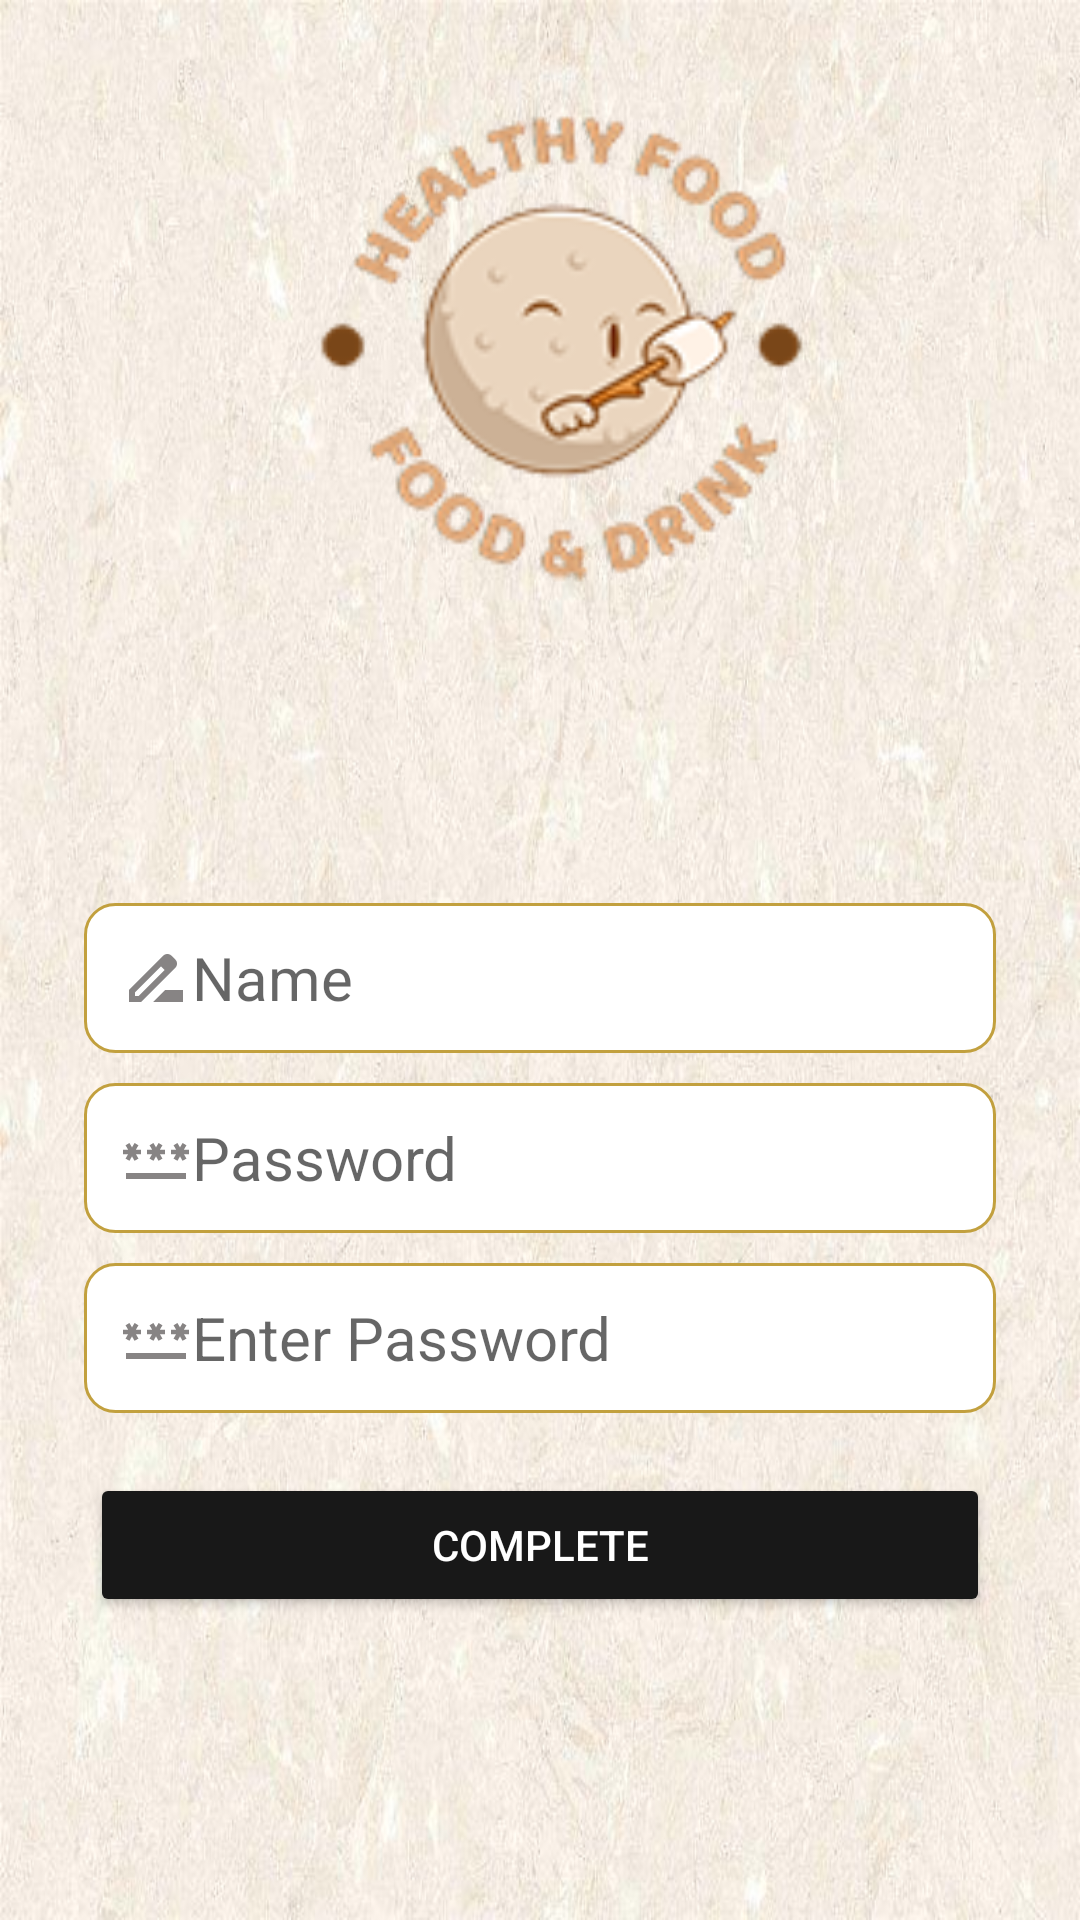

Layout XML and referenced resources for this Android screen:
<!-- AndroidManifest.xml: application theme Theme.MyApplication -->
<!-- res/layout/forgot_password.xml -->
<?xml version="1.0" encoding="utf-8"?>
<LinearLayout xmlns:android="http://schemas.android.com/apk/res/android"
    android:layout_width="match_parent"
    xmlns:app="http://schemas.android.com/apk/res-auto"
    android:orientation="vertical"
    android:background="@drawable/img_1"
    android:layout_height="match_parent">

    <ImageView
        android:layout_width="280dp"
        android:layout_height="201dp"
        android:layout_marginTop="20dp"
        android:layout_marginStart="50dp"
        android:src="@drawable/logoo" />

    <EditText
        android:layout_width="304dp"
        android:layout_height="50dp"
        android:paddingStart="12dp"
        android:paddingEnd="12dp"
        android:layout_gravity="center"
        android:drawableStart="@drawable/custom_name_focus"
        android:layout_marginTop="80dp"
        android:background="@drawable/custom_input"
        android:hint="Name"
        android:textSize="20dp" />
    <EditText
        android:layout_width="304dp"
        android:layout_height="50dp"
        android:paddingStart="12dp"
        android:paddingEnd="12dp"
        android:layout_gravity="center"
        android:background="@drawable/custom_input"
        android:drawableStart="@drawable/custom_pass"
        android:layout_marginTop="10dp"
        android:hint="Password"
        android:textSize="20dp" />
    <EditText
        android:layout_width="304dp"
        android:layout_height="50dp"
        android:paddingStart="12dp"
        android:paddingEnd="12dp"
        android:layout_gravity="center"
        android:background="@drawable/custom_input"
        android:drawableStart="@drawable/custom_pass"
        android:layout_marginTop="10dp"
        android:hint= "Enter Password"
        android:textSize="20dp" />
    <Button
        android:layout_width="300dp"
        android:layout_height="wrap_content"
        android:layout_gravity="center"
        android:layout_marginTop="20dp"
        android:backgroundTint="#181818"
        android:text="Complete"
        android:textColor="@color/white" />

</LinearLayout>
<!-- resources referenced by this layout -->
<resources>
  <color name="white">#FFFFFFFF</color>
  <!-- drawable custom_input (drawable-v24) -->
  <?xml version="1.0" encoding="utf-8"?>
  <selector xmlns:android="http://schemas.android.com/apk/res/android">
  <item android:state_enabled="true"
      android:state_focused="true">
      <shape android:shape="rectangle">
          <solid android:color="@color/white"/>
          <corners android:radius="10dp"/>
          <stroke android:color="#878484" android:width="1dp"/>
      </shape>
  </item>
      <item android:state_enabled="true">
          <shape android:shape="rectangle">
              <solid android:color="@color/white"/>
              <corners android:radius="10dp"/>
              <stroke android:color="#c2a03e" android:width="1dp"/>
          </shape>
      </item>
  </selector>
  <!-- drawable custom_name_focus (drawable-v24) -->
  <?xml version="1.0" encoding="utf-8"?>
  <selector xmlns:android="http://schemas.android.com/apk/res/android">
  <item android:state_focused="true"
      android:drawable="@drawable/ic_baseline_drive_file_rename_outline_24_out"/>
      <item android:state_focused="false"
          android:drawable="@drawable/ic_baseline_drive_file_rename_outline_24"/>
  </selector>
  <!-- drawable custom_pass (drawable-v24) -->
  <?xml version="1.0" encoding="utf-8"?>
  <selector xmlns:android="http://schemas.android.com/apk/res/android">
      <item android:state_focused="true"
          android:drawable="@drawable/ic_baseline_password_24_out"/>
      <item android:state_focused="false"
          android:drawable="@drawable/ic_baseline_password_24"/>
  
  </selector>
  <style name="Theme.MyApplication" parent="Theme.MaterialComponents.DayNight.NoActionBar">
          
          <item name="colorPrimary">@color/purple_500</item>
          <item name="colorPrimaryVariant">@color/purple_700</item>
          <item name="colorOnPrimary">@color/white</item>
          
          <item name="colorSecondary">@color/teal_200</item>
          <item name="colorSecondaryVariant">@color/teal_700</item>
          <item name="colorOnSecondary">@color/black</item>
          
          <item name="android:statusBarColor">@color/status</item>
          
      </style>
  <!-- drawable ic_baseline_drive_file_rename_outline_24_out (drawable-v24) -->
  <vector android:height="24dp" android:tint="#090808"
      android:viewportHeight="24" android:viewportWidth="24"
      android:width="24dp" xmlns:android="http://schemas.android.com/apk/res/android">
      <path android:fillColor="@android:color/white" android:pathData="M18.41,5.8L17.2,4.59c-0.78,-0.78 -2.05,-0.78 -2.83,0l-2.68,2.68L3,15.96V20h4.04l8.74,-8.74 2.63,-2.63c0.79,-0.78 0.79,-2.05 0,-2.83zM6.21,18H5v-1.21l8.66,-8.66 1.21,1.21L6.21,18zM11,20l4,-4h6v4H11z"/>
  </vector>
  <!-- drawable ic_baseline_drive_file_rename_outline_24 (drawable-v24) -->
  <vector android:height="24dp" android:tint="#878484"
      android:viewportHeight="24" android:viewportWidth="24"
      android:width="24dp" xmlns:android="http://schemas.android.com/apk/res/android">
      <path android:fillColor="@android:color/white" android:pathData="M18.41,5.8L17.2,4.59c-0.78,-0.78 -2.05,-0.78 -2.83,0l-2.68,2.68L3,15.96V20h4.04l8.74,-8.74 2.63,-2.63c0.79,-0.78 0.79,-2.05 0,-2.83zM6.21,18H5v-1.21l8.66,-8.66 1.21,1.21L6.21,18zM11,20l4,-4h6v4H11z"/>
  </vector>
  <color name="purple_500">#FF6200EE</color>
  <color name="purple_700">#FF3700B3</color>
  <color name="teal_200">#FF03DAC5</color>
  <color name="teal_700">#FF018786</color>
  <color name="black">#FF000000</color>
  <color name="status">#15C1B1</color>
</resources>
